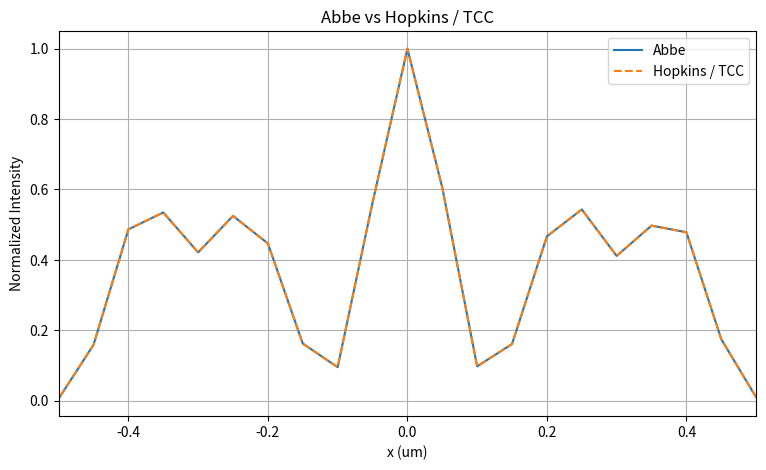
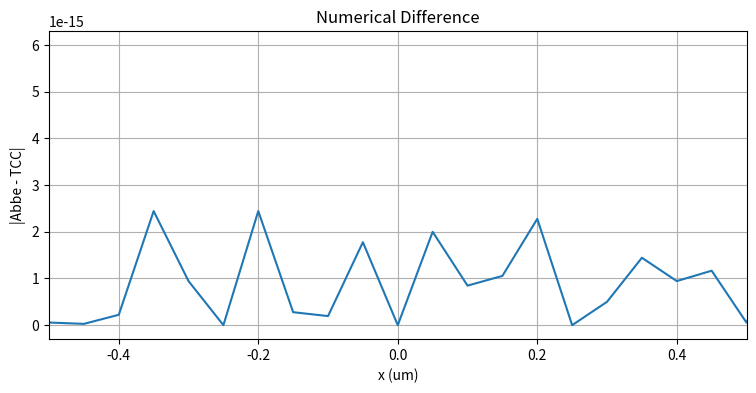
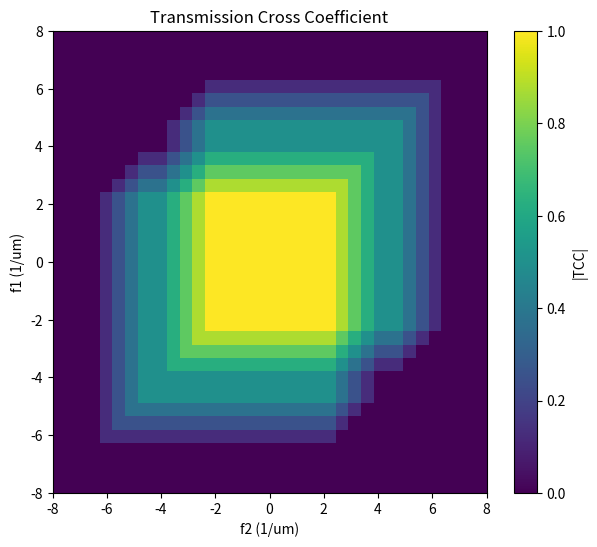
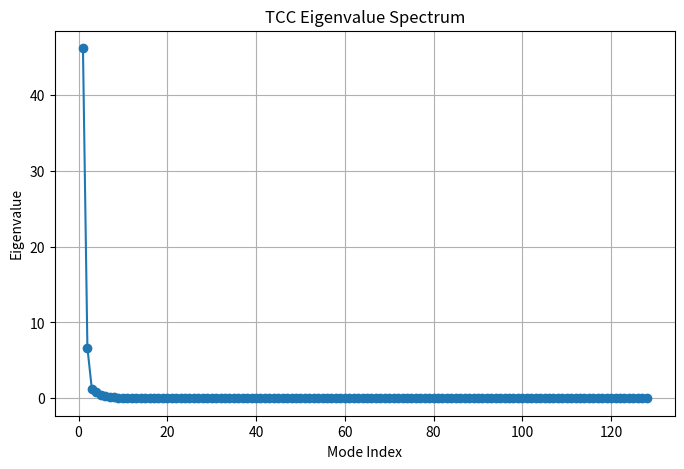
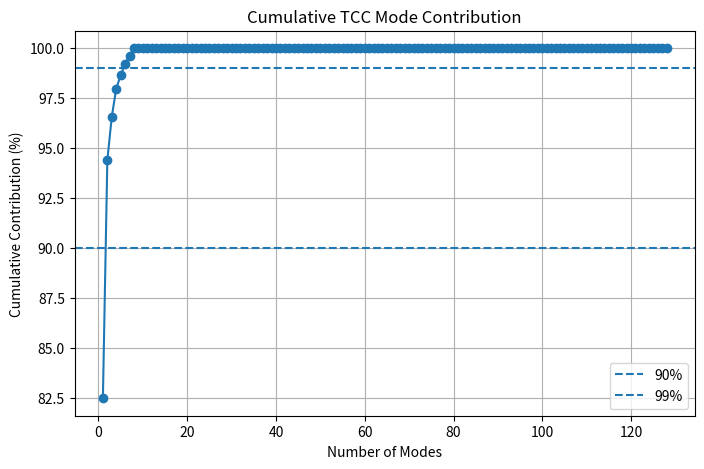
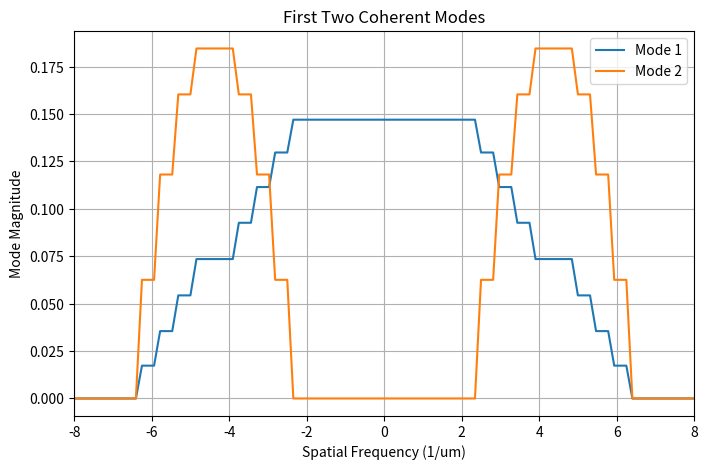
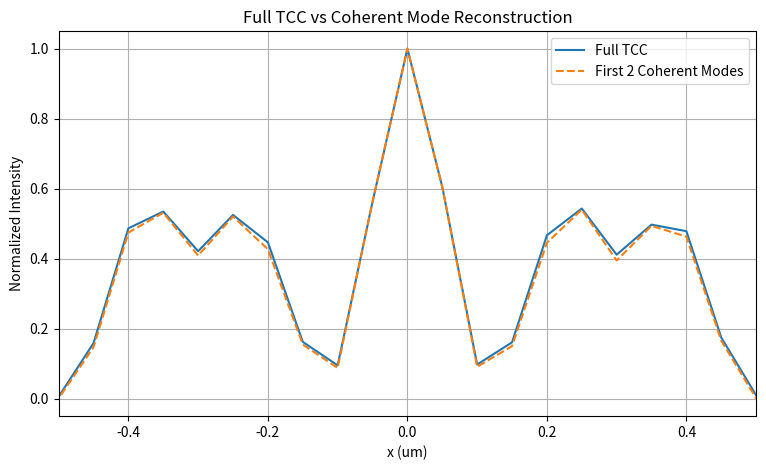
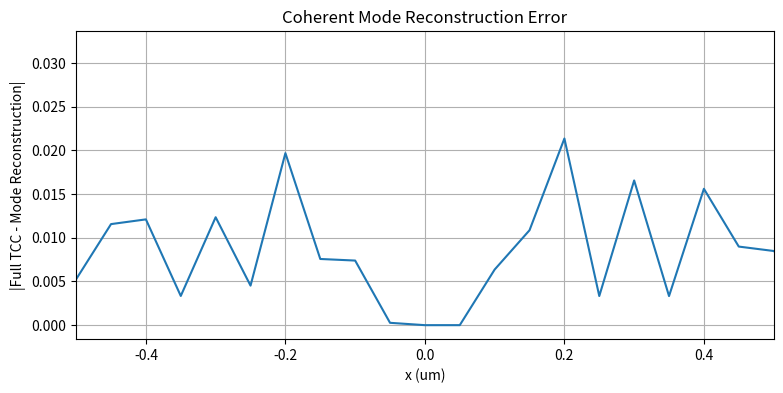
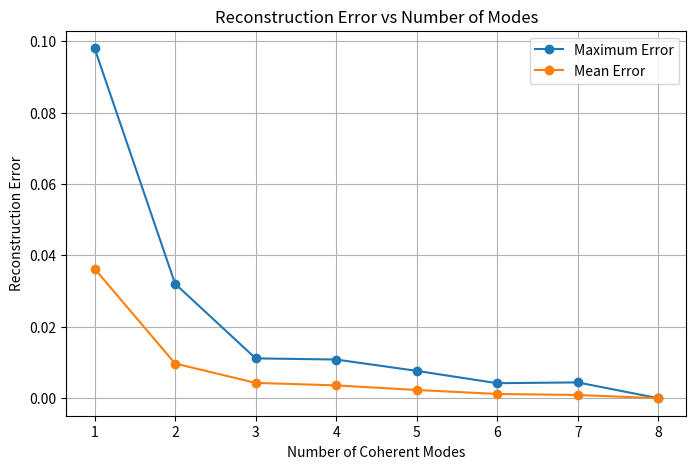

Python code for these plots, in order:
import numpy as np
import matplotlib.pyplot as plt


# =========================================================
# 1. Basic parameters
# =========================================================

N = 128

L = 6.4                 # total window, um
dx = L / N

# Centered coordinate for plotting / mask construction
x = (
    np.arange(N) * dx
    -
    L / 2
)

period = 0.20           # um
line_width = 0.10       # um

wavelength = 0.193      # um
NA = 0.85

cutoff = (
    NA / wavelength
)


print("dx =", dx, "um")
print("Frequency resolution =", 1 / L, "1/um")
print("Cutoff =", cutoff, "1/um")
print("First diffraction order =", 1 / period, "1/um")


# =========================================================
# 2. Periodic mask
# =========================================================

position_in_period = (
    np.mod(
        x + period / 2,
        period
    )
    -
    period / 2
)

mask = (
    np.abs(position_in_period)
    <= line_width / 2
).astype(float)


# =========================================================
# 3. Fourier grid and mask spectrum
# =========================================================

freq = np.fft.fftfreq(
    N,
    d=dx
)

spectrum = np.fft.fft(
    mask
)


# =========================================================
# 4. Define dipole illumination
# =========================================================

# Frequency resolution:
# df = 1/L = 0.15625 1/um
#
# 4 frequency bins:
# source_shift = 4 * 0.15625 = 0.625 1/um

source_positions = np.array([
    -2.0,
    -1.5,
    -1.0,
    -0.5,
     0.5,
     1.0,
     1.5,
     2.0
])

source_weights = np.ones(
    len(source_positions)
)

source_weights = (
    source_weights
    /
    np.sum(source_weights)
)
source_weights / np.sum(source_weights)

# =========================================================
# 5. Shifted pupil function
# =========================================================

def make_shifted_pupil(
    freq,
    cutoff,
    source_position
):

    pupil = (
        np.abs(
            freq - source_position
        )
        <= cutoff
    ).astype(float)

    return pupil


# =========================================================
# 6. Abbe formulation
#
# Each source point:
#
# mask spectrum
# -> shifted pupil
# -> field
# -> intensity
#
# Then add INTENSITIES
# =========================================================

intensity_abbe = np.zeros(
    N
)


for source_position, weight in zip(
    source_positions,
    source_weights
):

    pupil = make_shifted_pupil(
        freq,
        cutoff,
        source_position
    )

    filtered_spectrum = (
        spectrum
        *
        pupil
    )

    field = np.fft.ifft(
        filtered_spectrum
    )

    intensity_source = (
        np.abs(field) ** 2
    )

    intensity_abbe += (
        weight
        *
        intensity_source
    )


# =========================================================
# 7. Build TCC matrix
#
# TCC[m,n]
# =
# sum_s w_s P_s[m] P_s*[n]
# =========================================================

TCC = np.zeros(
    (N, N),
    dtype=complex
)


for source_position, weight in zip(
    source_positions,
    source_weights
):

    pupil = make_shifted_pupil(
        freq,
        cutoff,
        source_position
    )

    # Outer product:
    #
    # P_s(f_m) * P_s*(f_n)

    source_tcc = np.outer(
        pupil,
        np.conj(pupil)
    )

    TCC += (
        weight
        *
        source_tcc
    )


# =========================================================
# 8. Hopkins / TCC image reconstruction
# =========================================================

# IMPORTANT:
# FFT reconstruction uses FFT sample coordinates
#
# 0, dx, 2dx, ...
#
# rather than the centered plotting coordinate.

x_fft = (
    np.arange(N)
    *
    dx
)


intensity_tcc = np.zeros(
    N
)


for ix, x_value in enumerate(
    x_fft
):

    # q_m =
    #
    # M(f_m) * exp(i 2 pi f_m x)

    q = (
        spectrum
        *
        np.exp(
            1j
            *
            2
            *
            np.pi
            *
            freq
            *
            x_value
        )
    )

    # Hopkins intensity:
    #
    # I(x) = q^T TCC q*
    #
    # 1/N^2 comes from NumPy FFT normalization

    intensity_tcc[ix] = np.real(
        q
        @
        TCC
        @
        np.conj(q)
    ) / (N ** 2)


# =========================================================
# 9. Normalize for comparison
# =========================================================

intensity_abbe_norm = (
    intensity_abbe
    /
    np.max(intensity_abbe)
)

intensity_tcc_norm = (
    intensity_tcc
    /
    np.max(intensity_tcc)
)


# =========================================================
# 10. Numerical difference
# =========================================================

difference = np.abs(
    intensity_abbe_norm
    -
    intensity_tcc_norm
)

max_difference = np.max(
    difference
)

mean_difference = np.mean(
    difference
)


print()
print("=" * 60)
print("Abbe vs Hopkins / TCC")
print("=" * 60)

print(
    "Maximum difference =",
    max_difference
)

print(
    "Mean difference =",
    mean_difference
)


# =========================================================
# 11. Plot Abbe vs Hopkins
# =========================================================

plt.figure(
    figsize=(9, 5)
)

plt.plot(
    x,
    intensity_abbe_norm,
    label="Abbe"
)

plt.plot(
    x,
    intensity_tcc_norm,
    linestyle="--",
    label="Hopkins / TCC"
)

plt.xlim(
    -0.5,
    0.5
)

plt.xlabel(
    "x (um)"
)

plt.ylabel(
    "Normalized Intensity"
)

plt.title(
    "Abbe vs Hopkins / TCC"
)

plt.grid()
plt.legend()

plt.show()


# =========================================================
# 12. Plot numerical difference
# =========================================================

plt.figure(
    figsize=(9, 4)
)

plt.plot(
    x,
    difference
)

plt.xlim(
    -0.5,
    0.5
)

plt.xlabel(
    "x (um)"
)

plt.ylabel(
    "|Abbe - TCC|"
)

plt.title(
    "Numerical Difference"
)

plt.grid()

plt.show()


# =========================================================
# 13. Visualize TCC
# =========================================================

TCC_display = np.abs(
    np.fft.fftshift(
        np.fft.fftshift(
            TCC,
            axes=0
        ),
        axes=1
    )
)

freq_display = np.fft.fftshift(
    freq
)


plt.figure(
    figsize=(7, 6)
)

plt.imshow(
    TCC_display,
    extent=[
        freq_display.min(),
        freq_display.max(),
        freq_display.min(),
        freq_display.max()
    ],
    origin="lower",
    aspect="auto"
)

plt.colorbar(
    label="|TCC|"
)

plt.xlabel(
    "f2 (1/um)"
)

plt.ylabel(
    "f1 (1/um)"
)

plt.title(
    "Transmission Cross Coefficient"
)

plt.xlim(
    -8,
    8
)

plt.ylim(
    -8,
    8
)

plt.show()


# =========================================================
# 14. TCC eigendecomposition
#
# TCC v_k = lambda_k v_k
#
# eigenvector  -> coherent mode
# eigenvalue   -> mode importance
# =========================================================

eigenvalues, eigenvectors = np.linalg.eigh(
    TCC
)


# =========================================================
# 15. Sort eigenvalues from large to small
# =========================================================

sort_index = np.argsort(
    eigenvalues
)[::-1]

eigenvalues = eigenvalues[
    sort_index
]

eigenvectors = eigenvectors[
    :,
    sort_index
]


# Very small negative values may appear because of
# floating-point numerical error.

positive_eigenvalues = np.clip(
    eigenvalues,
    0,
    None
)


# =========================================================
# 16. Print largest eigenvalues
# =========================================================

print()
print("=" * 60)
print("TCC Eigenvalues")
print("=" * 60)


number_to_print = min(
    10,
    len(eigenvalues)
)


for k in range(
    number_to_print
):

    print(
        f"Mode {k + 1}:",
        eigenvalues[k]
    )


# =========================================================
# 17. Cumulative contribution
# =========================================================

total_eigenvalue = np.sum(
    positive_eigenvalues
)


if total_eigenvalue > 0:

    cumulative_ratio = (
        np.cumsum(
            positive_eigenvalues
        )
        /
        total_eigenvalue
    )

else:

    cumulative_ratio = np.zeros_like(
        positive_eigenvalues
    )


print()
print("=" * 60)
print("Cumulative Mode Contribution")
print("=" * 60)


for k in range(
    number_to_print
):

    print(
        f"First {k + 1} modes:",
        cumulative_ratio[k] * 100,
        "%"
    )


# =========================================================
# 18. Eigenvalue spectrum
# =========================================================

plt.figure(
    figsize=(8, 5)
)

plt.plot(
    np.arange(
        1,
        len(eigenvalues) + 1
    ),
    positive_eigenvalues,
    marker="o"
)

plt.xlabel(
    "Mode Index"
)

plt.ylabel(
    "Eigenvalue"
)

plt.title(
    "TCC Eigenvalue Spectrum"
)

plt.grid()

plt.show()


# =========================================================
# 19. Cumulative contribution plot
# =========================================================

plt.figure(
    figsize=(8, 5)
)

plt.plot(
    np.arange(
        1,
        len(cumulative_ratio) + 1
    ),
    cumulative_ratio * 100,
    marker="o"
)

plt.axhline(
    90,
    linestyle="--",
    label="90%"
)

plt.axhline(
    99,
    linestyle="--",
    label="99%"
)

plt.xlabel(
    "Number of Modes"
)

plt.ylabel(
    "Cumulative Contribution (%)"
)

plt.title(
    "Cumulative TCC Mode Contribution"
)

plt.grid()
plt.legend()

plt.show()


# =========================================================
# 20. Visualize first two coherent modes
# =========================================================

mode_1 = eigenvectors[
    :,
    0
]

mode_2 = eigenvectors[
    :,
    1
]


mode_1_display = np.fft.fftshift(
    np.abs(mode_1)
)

mode_2_display = np.fft.fftshift(
    np.abs(mode_2)
)


plt.figure(
    figsize=(8, 5)
)

plt.plot(
    freq_display,
    mode_1_display,
    label="Mode 1"
)

plt.plot(
    freq_display,
    mode_2_display,
    label="Mode 2"
)

plt.xlim(
    -8,
    8
)

plt.xlabel(
    "Spatial Frequency (1/um)"
)

plt.ylabel(
    "Mode Magnitude"
)

plt.title(
    "First Two Coherent Modes"
)

plt.grid()
plt.legend()

plt.show()

# =========================================================
# 21. Coherent mode reconstruction
#
# Full TCC:
#
# I(x) = q^T TCC q*
#
# After eigendecomposition:
#
# TCC = sum_k lambda_k v_k v_k^H
#
# Therefore:
#
# I(x) = sum_k lambda_k |q^T v_k|^2
# =========================================================


# Number of coherent modes we want to keep
num_modes = 2


# Prepare an empty array
# to store reconstructed intensity
intensity_modes = np.zeros(
    N
)


# =========================================================
# 22. Reconstruct intensity at every x position
# =========================================================

for ix, x_value in enumerate(
    x_fft
):

    # -----------------------------------------
    # Build q at this spatial position
    #
    # q_m =
    # M(f_m) * exp(i 2 pi f_m x)
    # -----------------------------------------

    q = (
        spectrum
        *
        np.exp(
            1j
            *
            2
            *
            np.pi
            *
            freq
            *
            x_value
        )
    )


    # -----------------------------------------
    # Add contributions from coherent modes
    # -----------------------------------------

    intensity_value = 0.0


    for k in range(
        num_modes
    ):

        # kth eigenvector
        mode_k = (
            eigenvectors[
                :,
                k
            ]
        )


        # kth eigenvalue
        lambda_k = (
            eigenvalues[
                k
            ]
        )


        # -------------------------------------
        # Coherent field of kth mode
        #
        # E_k(x) = q^T v_k
        # -------------------------------------

        E_k = (
            q
            @
            mode_k
        )


        # -------------------------------------
        # Intensity contribution
        #
        # lambda_k * |E_k|^2
        # -------------------------------------

        intensity_value += (
            lambda_k
            *
            np.abs(
                E_k
            ) ** 2
        )


    # -----------------------------------------
    # Match NumPy FFT normalization
    # -----------------------------------------

    intensity_modes[ix] = (
        intensity_value
        /
        (N ** 2)
    )


# =========================================================
# 23. Normalize reconstructed image
# =========================================================

intensity_modes_norm = (
    intensity_modes
    /
    np.max(
        intensity_modes
    )
)


# =========================================================
# 24. Compare with full TCC
# =========================================================

difference_modes = np.abs(
    intensity_tcc_norm
    -
    intensity_modes_norm
)


max_difference_modes = np.max(
    difference_modes
)


mean_difference_modes = np.mean(
    difference_modes
)


print()
print("=" * 60)

print(
    "Full TCC vs Coherent Mode Reconstruction"
)

print("=" * 60)

print(
    "Number of modes =",
    num_modes
)

print(
    "Maximum difference =",
    max_difference_modes
)

print(
    "Mean difference =",
    mean_difference_modes
)


# =========================================================
# 25. Plot:
# Full TCC vs coherent-mode reconstruction
# =========================================================

plt.figure(
    figsize=(9, 5)
)


plt.plot(
    x,
    intensity_tcc_norm,
    label="Full TCC"
)


plt.plot(
    x,
    intensity_modes_norm,
    linestyle="--",
    label=f"First {num_modes} Coherent Modes"
)


plt.xlim(
    -0.5,
    0.5
)


plt.xlabel(
    "x (um)"
)


plt.ylabel(
    "Normalized Intensity"
)


plt.title(
    "Full TCC vs Coherent Mode Reconstruction"
)


plt.grid()

plt.legend()

plt.show()


# =========================================================
# 26. Plot reconstruction error
# =========================================================

plt.figure(
    figsize=(9, 4)
)


plt.plot(
    x,
    difference_modes
)


plt.xlim(
    -0.5,
    0.5
)


plt.xlabel(
    "x (um)"
)


plt.ylabel(
    "|Full TCC - Mode Reconstruction|"
)


plt.title(
    "Coherent Mode Reconstruction Error"
)


plt.grid()

plt.show()
# =========================================================
# 27. Scan number of coherent modes
# =========================================================

max_modes = 8

mode_number_list = []

max_error_list = []

mean_error_list = []


for num_modes in range(
    1,
    max_modes + 1
):

    intensity_modes = np.zeros(
        N
    )


    for ix, x_value in enumerate(
        x_fft
    ):

        q = (
            spectrum
            *
            np.exp(
                1j
                *
                2
                *
                np.pi
                *
                freq
                *
                x_value
            )
        )


        intensity_value = 0.0


        for k in range(
            num_modes
        ):

            mode_k = (
                eigenvectors[
                    :,
                    k
                ]
            )

            lambda_k = (
                eigenvalues[
                    k
                ]
            )

            E_k = (
                q
                @
                mode_k
            )

            intensity_value += (
                lambda_k
                *
                np.abs(
                    E_k
                ) ** 2
            )


        intensity_modes[ix] = (
            intensity_value
            /
            (N ** 2)
        )


    # -----------------------------------------
    # Normalize reconstructed image
    # -----------------------------------------

    intensity_modes_norm = (
        intensity_modes
        /
        np.max(
            intensity_modes
        )
    )


    # -----------------------------------------
    # Calculate error
    # -----------------------------------------

    difference_modes = np.abs(
        intensity_tcc_norm
        -
        intensity_modes_norm
    )


    max_error = np.max(
        difference_modes
    )


    mean_error = np.mean(
        difference_modes
    )


    mode_number_list.append(
        num_modes
    )

    max_error_list.append(
        max_error
    )

    mean_error_list.append(
        mean_error
    )


    print(
        f"Modes = {num_modes}:",
        "Max error =",
        max_error,
        "Mean error =",
        mean_error
    )
# =========================================================
# 28. Plot reconstruction error vs number of modes
# =========================================================

plt.figure(
    figsize=(8, 5)
)

plt.plot(
    mode_number_list,
    max_error_list,
    marker="o",
    label="Maximum Error"
)

plt.plot(
    mode_number_list,
    mean_error_list,
    marker="o",
    label="Mean Error"
)

plt.xlabel(
    "Number of Coherent Modes"
)

plt.ylabel(
    "Reconstruction Error"
)

plt.title(
    "Reconstruction Error vs Number of Modes"
)

plt.grid()

plt.legend()

plt.show()
